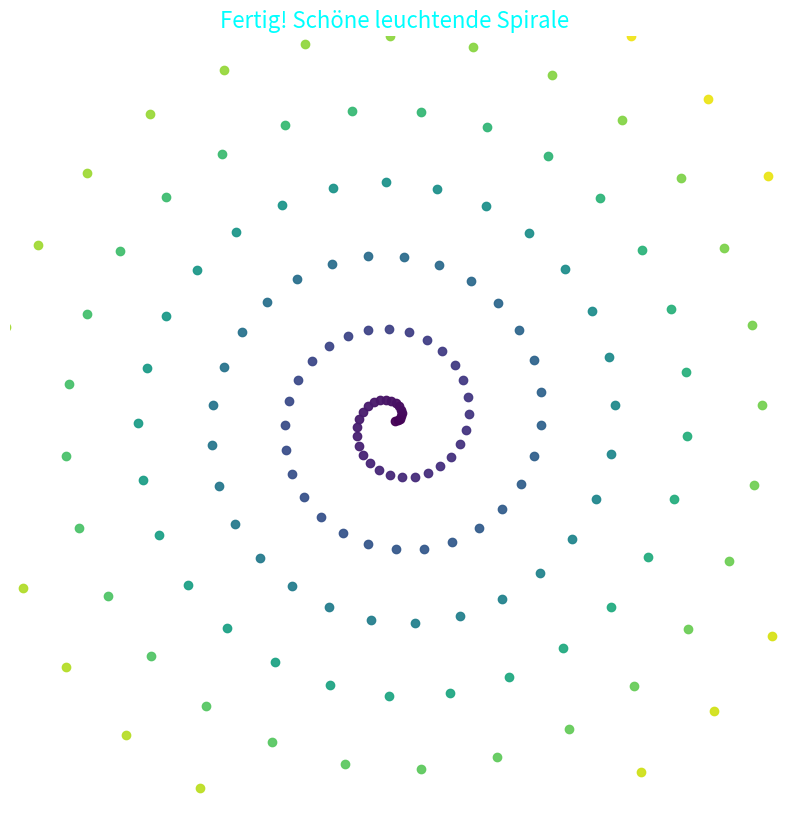

This figure's Python source:
import matplotlib.pyplot as plt
import numpy as np
from time import sleep

# Fenster einrichten
fig, ax = plt.subplots(figsize=(10, 10))
ax.set_xlim(-12, 12)
ax.set_ylim(-12, 12)
ax.set_aspect('equal')
ax.set_facecolor('black')
ax.axis('off')

plt.title('Wachsende leuchtende Spirale', fontsize=16, color='white', pad=20)

points = []   # speichert alle bisherigen Punkte

for i in range(180):          # Anzahl der Punkte (mehr = größere Spirale)
    # Spirale berechnen
    radius = i * 0.08          # wird immer größer
    angle = i * 0.22           # dreht sich stärker
    
    x = radius * np.cos(angle)
    y = radius * np.sin(angle)
    
    # Neuen Punkt zeichnen
    color = plt.cm.viridis(i / 180)   # schöner Farbverlauf (grün → lila)
    point = ax.plot(x, y, 'o', color=color, markersize=6, alpha=0.95)[0]
    points.append(point)
    
    # Kurze Pause für Animation
    plt.pause(0.03)
    
    # Titel mit Zähler
    if i % 20 == 0:
        plt.title(f'Spirale wächst... {i} Punkte', fontsize=15, color='white')

plt.title('Fertig! Schöne leuchtende Spirale', fontsize=16, color='cyan')
plt.show()
